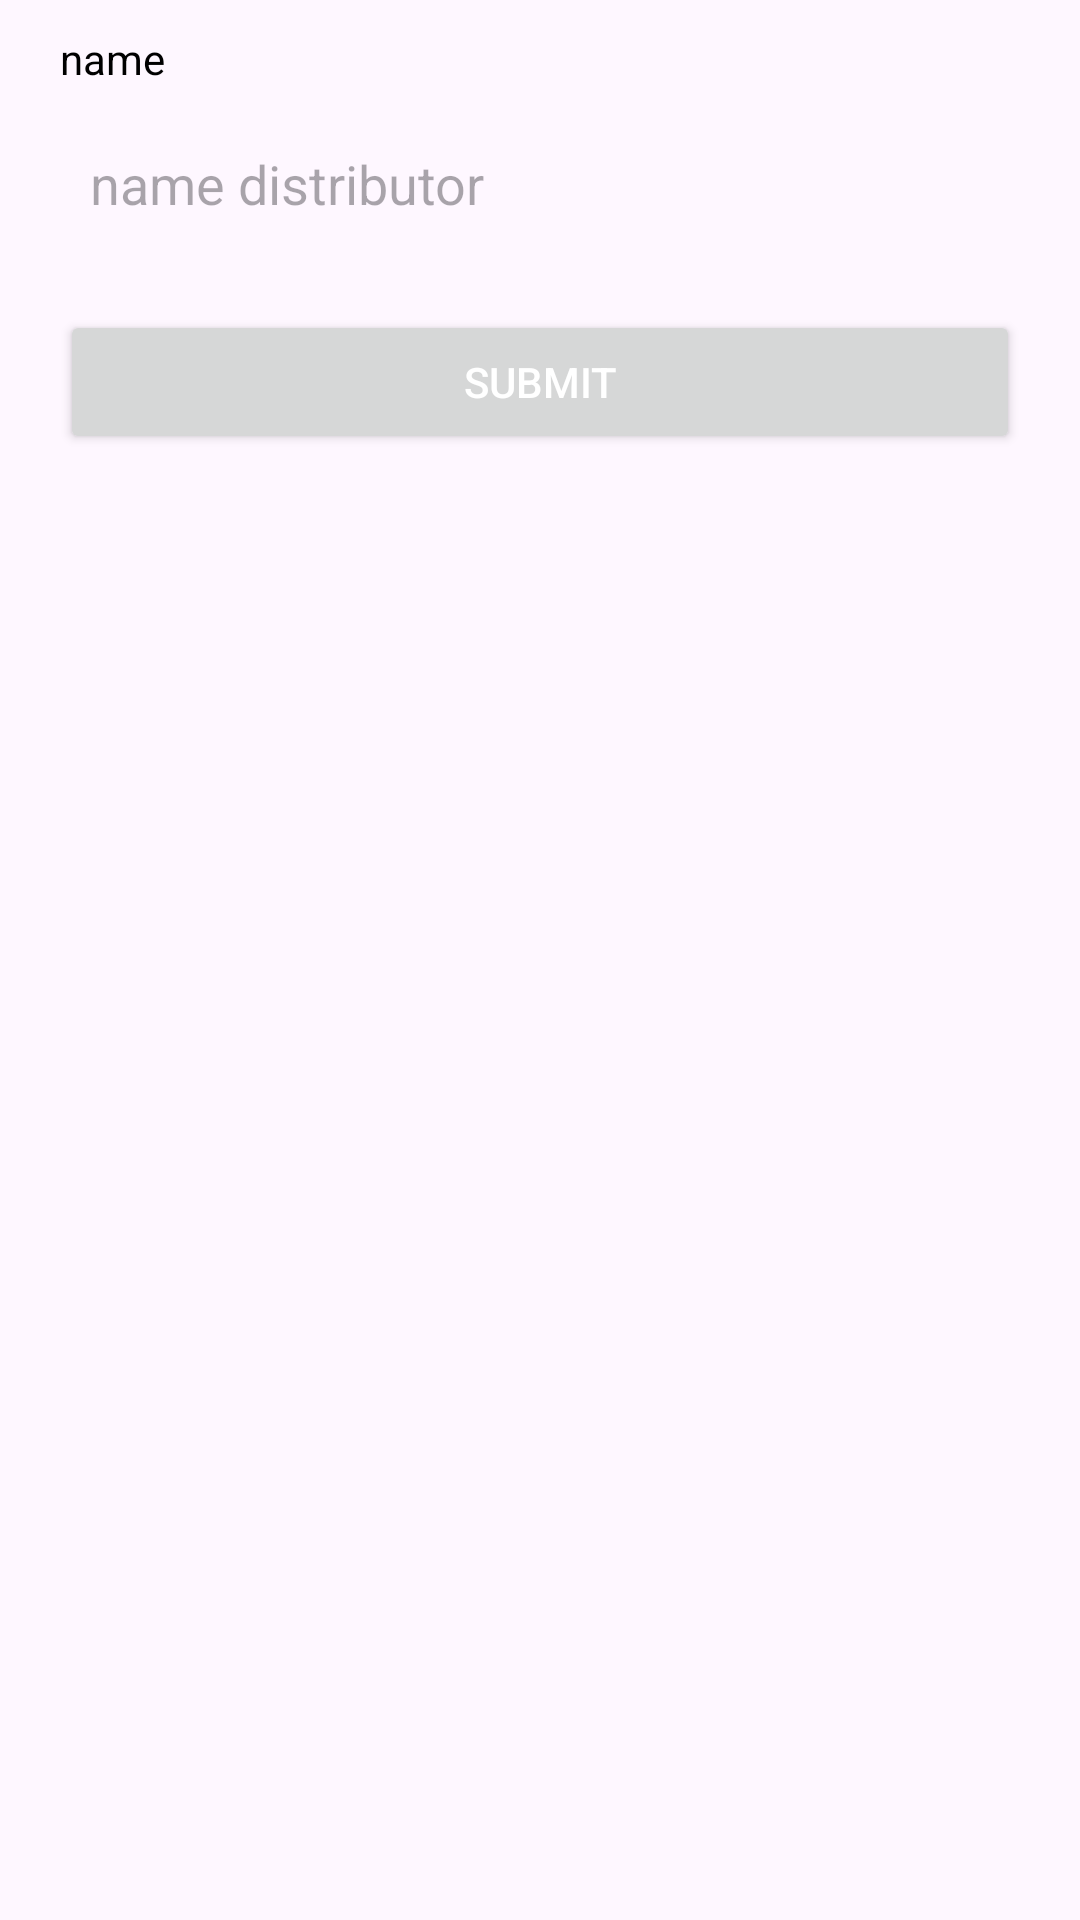

Produce the Android XML layout that renders to this screen, including the resource entries it uses.
<!-- AndroidManifest.xml: application theme Theme.AND103_nhungpthph41518_lab5 -->
<!-- res/layout/dialog_add.xml -->
<?xml version="1.0" encoding="utf-8"?>
<LinearLayout xmlns:android="http://schemas.android.com/apk/res/android"
    android:layout_width="350dp"
    android:layout_height="wrap_content"
    android:orientation="vertical"
    android:padding="10dp">


    <TextView
        android:layout_width="wrap_content"
        android:layout_height="wrap_content"
        android:text="name"
        android:textColor="@color/black"
        android:layout_marginHorizontal="10dp"
        android:textSize="14sp" />
    <EditText
        android:id="@+id/et_name"
        android:layout_width="match_parent"
        android:layout_height="wrap_content"
        android:layout_margin="10dp"
        android:background="@drawable/custtomedit"
        android:hint="name distributor"
        android:padding="10dp" />






    <Button
        android:id="@+id/btn_submit"
        android:layout_width="match_parent"
        android:layout_height="wrap_content"
        android:layout_margin="10dp"
        android:text="Submit"
        android:textColor="@color/white"
        android:padding="10dp" />



</LinearLayout>
<!-- resources referenced by this layout -->
<resources>
  <style name="Theme.AND103_nhungpthph41518_lab5" parent="Base.Theme.AND103_nhungpthph41518_lab5" />
  <style name="Base.Theme.AND103_nhungpthph41518_lab5" parent="Theme.Material3.DayNight.NoActionBar">
          
          
      </style>
  <!-- not gathered from this repository: default colours our renderer supplied (Android Studio template values) -->
  <color name="black">#FF000000</color>
  <color name="white">#FFFFFFFF</color>
</resources>
